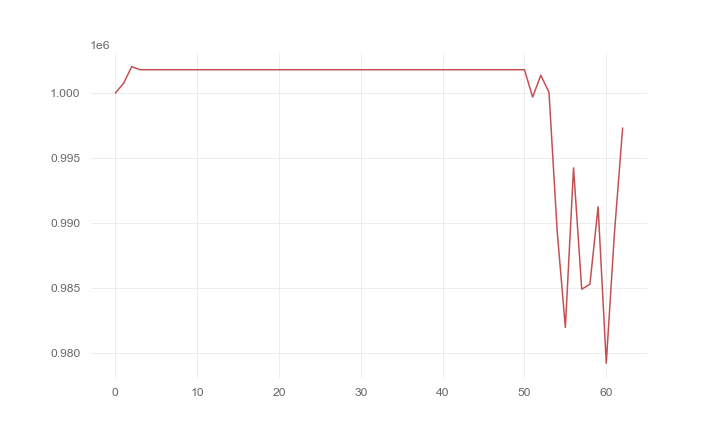

The table this chart was drawn from, first rows:
, 0
0, 1000000
1, 1000745
2, 1002027
3, 1001792
4, 1001792
5, 1001792
6, 1001792
7, 1001792
8, 1001792
9, 1001792
10, 1001792
11, 1001792
12, 1001792
13, 1001792
14, 1001792
15, 1001792
16, 1001792
17, 1001792
18, 1001792
19, 1001792
20, 1001792
21, 1001792
22, 1001792
23, 1001792
24, 1001792
25, 1001792
26, 1001792
27, 1001792
28, 1001792
29, 1001792
30, 1001792
31, 1001792
32, 1001792
33, 1001792
34, 1001792
35, 1001792
36, 1001792
37, 1001792
38, 1001792
39, 1001792
40, 1001792
41, 1001792
42, 1001792
43, 1001792
44, 1001792
45, 1001792
46, 1001792
47, 1001792
48, 1001792
49, 1001792
50, 1001792
51, 999691
52, 1001367
53, 1000055
54, 989367
55, 981974
56, 994246
57, 984914
58, 985290
59, 991255
... 3 more rows
